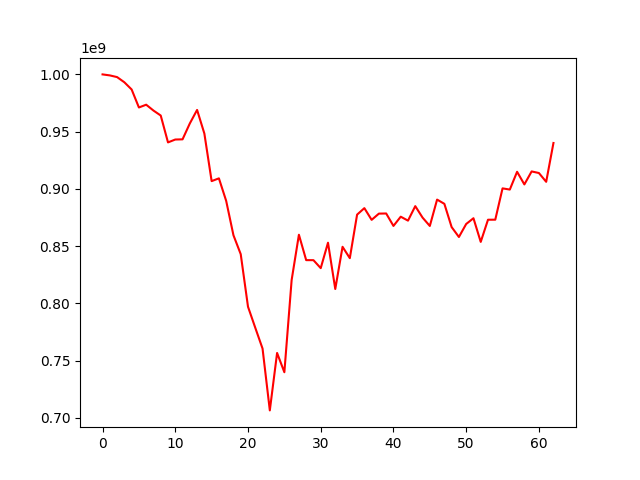

Source data for this figure (header and first rows):
, 0
0, 1000000000
1, 999122986
2, 997645513
3, 993113151
4, 986827488
5, 971116909
6, 973536002
7, 968430197
8, 964084642
9, 940613939
10, 943125061
11, 943288069
12, 957150975
13, 968967263
14, 948351404
15, 906794179
16, 909219151
17, 889526906
18, 859518896
19, 842998221
20, 797103747
21, 778730745
22, 760563471
23, 706560694
24, 756732224
25, 739884180
26, 820410190
27, 859974899
28, 837787687
29, 837764782
30, 830794025
31, 853009976
32, 812591595
33, 849440225
34, 839512934
35, 877529827
36, 883197134
37, 872972435
38, 878414908
39, 878534972
40, 867671168
41, 875735669
42, 872289058
43, 884951138
44, 874949861
45, 867628583
46, 890665643
47, 886965992
48, 866651394
49, 858004032
50, 869354624
51, 874384682
52, 853722451
53, 873078547
54, 873118482
55, 900462920
56, 899428840
57, 914954406
58, 903908759
59, 915265349
... 3 more rows
